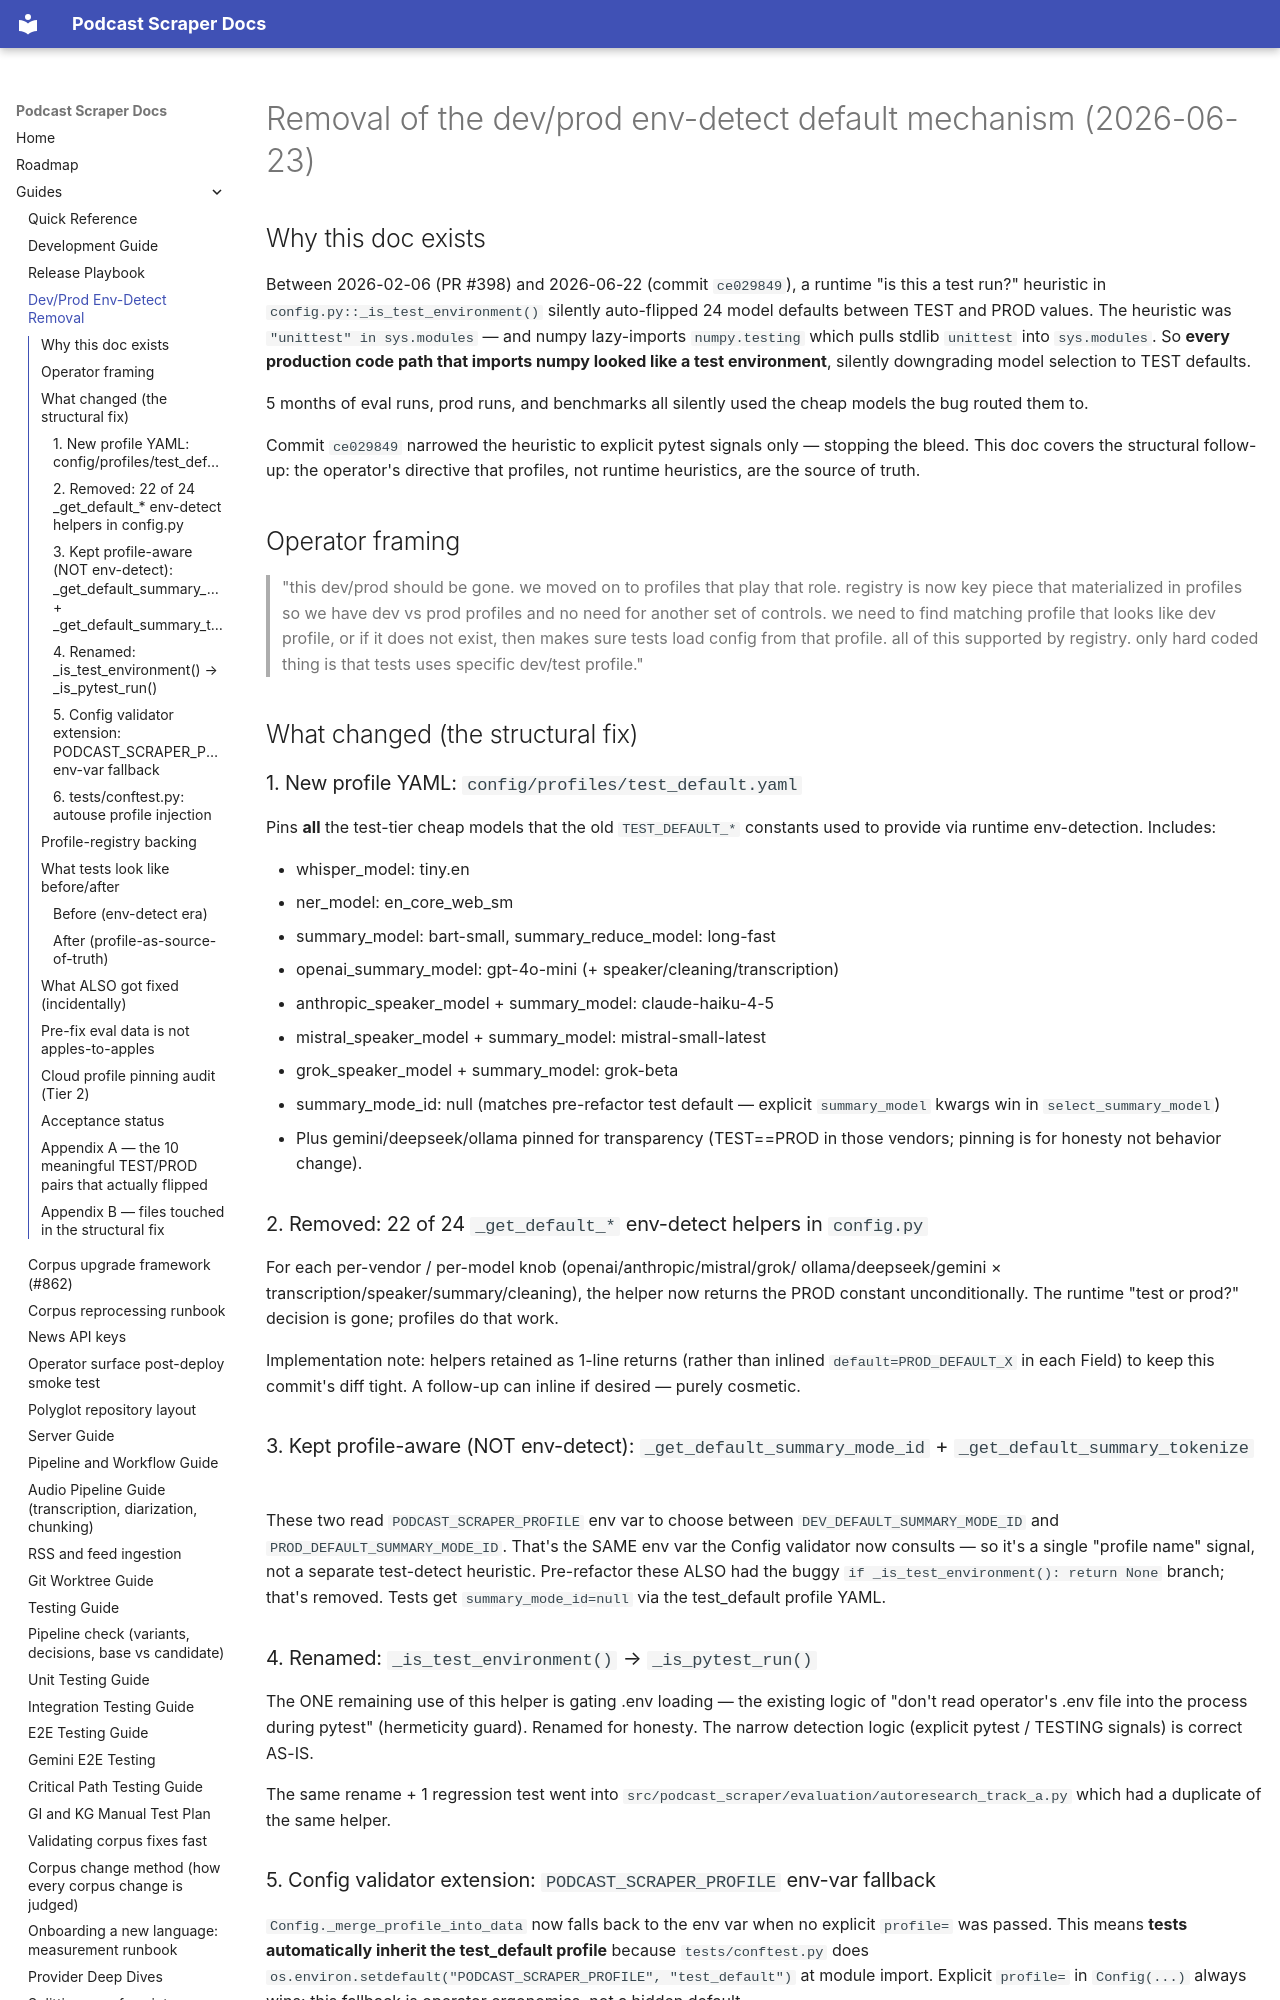

repository: chipi/podcast_scraper · page: guides/DEV_PROD_ENV_DETECT_REMOVAL/index.html · generator: mkdocs

# Removal of the dev/prod env-detect default mechanism (2026-06-23)

## Why this doc exists

Between 2026-02-06 (PR #398) and 2026-06-22 (commit `ce029849`), a runtime
"is this a test run?" heuristic in `config.py::_is_test_environment()`
silently auto-flipped 24 model defaults between TEST and PROD values. The
heuristic was `"unittest" in sys.modules` — and numpy lazy-imports
`numpy.testing` which pulls stdlib `unittest` into `sys.modules`. So
**every production code path that imports numpy looked like a test
environment**, silently downgrading model selection to TEST defaults.

5 months of eval runs, prod runs, and benchmarks all silently used the
cheap models the bug routed them to.

Commit `ce029849` narrowed the heuristic to explicit pytest signals only
— stopping the bleed. This doc covers the structural follow-up: the
operator's directive that profiles, not runtime heuristics, are the
source of truth.

## Operator framing

> "this dev/prod should be gone. we moved on to profiles that play that
> role. registry is now key piece that materialized in profiles so we
> have dev vs prod profiles and no need for another set of controls.
> we need to find matching profile that looks like dev profile, or if
> it does not exist, then makes sure tests load config from that
> profile. all of this supported by registry. only hard coded thing is
> that tests uses specific dev/test profile."

## What changed (the structural fix)

### 1. New profile YAML: `config/profiles/test_default.yaml`

Pins **all** the test-tier cheap models that the old `TEST_DEFAULT_*`
constants used to provide via runtime env-detection. Includes:

- whisper_model: tiny.en
- ner_model: en_core_web_sm
- summary_model: bart-small, summary_reduce_model: long-fast
- openai_summary_model: gpt-4o-mini (+ speaker/cleaning/transcription)
- anthropic_speaker_model + summary_model: claude-haiku-4-5
- mistral_speaker_model + summary_model: mistral-small-latest
- grok_speaker_model + summary_model: grok-beta
- summary_mode_id: null (matches pre-refactor test default — explicit
  `summary_model` kwargs win in `select_summary_model`)
- Plus gemini/deepseek/ollama pinned for transparency (TEST==PROD in
  those vendors; pinning is for honesty not behavior change).

### 2. Removed: 22 of 24 `_get_default_*` env-detect helpers in `config.py`

For each per-vendor / per-model knob (openai/anthropic/mistral/grok/
ollama/deepseek/gemini × transcription/speaker/summary/cleaning), the
helper now returns the PROD constant unconditionally. The runtime
"test or prod?" decision is gone; profiles do that work.

Implementation note: helpers retained as 1-line returns (rather than
inlined `default=PROD_DEFAULT_X` in each Field) to keep this commit's
diff tight. A follow-up can inline if desired — purely cosmetic.

### 3. Kept profile-aware (NOT env-detect): `_get_default_summary_mode_id` + `_get_default_summary_tokenize`

These two read `PODCAST_SCRAPER_PROFILE` env var to choose between
`DEV_DEFAULT_SUMMARY_MODE_ID` and `PROD_DEFAULT_SUMMARY_MODE_ID`. That's
the SAME env var the Config validator now consults — so it's a single
"profile name" signal, not a separate test-detect heuristic. Pre-refactor
these ALSO had the buggy `if _is_test_environment(): return None` branch;
that's removed. Tests get `summary_mode_id=null` via the test_default
profile YAML.

### 4. Renamed: `_is_test_environment()` → `_is_pytest_run()`

The ONE remaining use of this helper is gating .env loading — the
existing logic of "don't read operator's .env file into the process
during pytest" (hermeticity guard). Renamed for honesty. The narrow
detection logic (explicit pytest / TESTING signals) is correct AS-IS.

The same rename + 1 regression test went into
`src/podcast_scraper/evaluation/autoresearch_track_a.py` which had a
duplicate of the same helper.
